pico-8 play session: no input (idle)

[t = 1 s] idle ~1s (no d-pad/buttons)
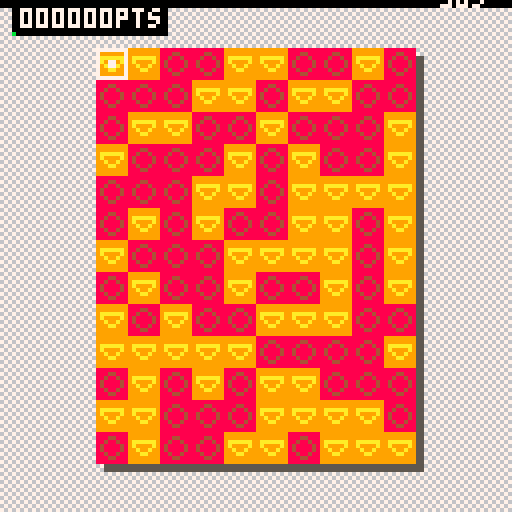
[t = 8 s] idle ~8s (no d-pad/buttons)
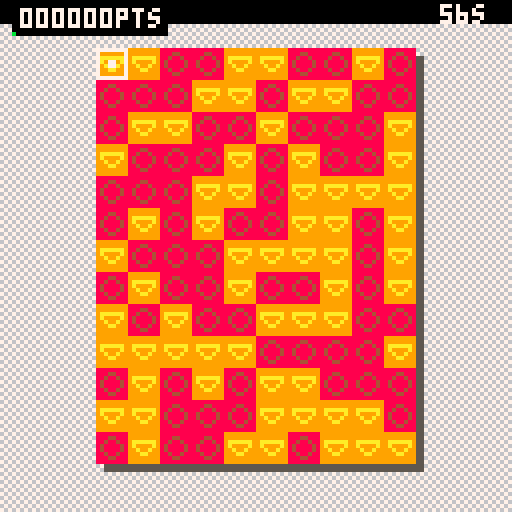

pico-8 cartridge
version 7
__lua__

--game state
state=0

quadsize=8

function _init()
   -- tickmgr
   tick = 0

   -- bonus
   bonus = {}
   bonus.value = 0
   bonus.tick = -1
   bonus.used = false
   -- game timer
   gametimer = {}
   gametimer.time = 0       -- current game time
   gametimer.ratio = 0      -- game time ratio (gametime / gametime_duration)
   gametimer.duration = 60  -- time counter initial value
   gametimer.nextupdate = 0 -- when the next update will happen
   gametimer.tickcap = 5    -- update the game every one tick (1/30s)
   --points
   points = 0
   --colors
   colors={}
   colors.selector=7
   colors.selection=5
   colors.ui=6
   colors.unlocked=2
   colors.nextunlock={180,550,900,2000}

   sprites={}
   add(sprites,{c=8,set={2,3,4}})
   add(sprites,{c=9,set={5,6,7}})
   add(sprites,{c=11,set={8,9,10}})
   add(sprites,{c=12,set={11,12,13}})
   add(sprites,{c=2,set={14,15,16}})

   --grid
   gridw=10
   gridh=13
   grid={}
   gridinit_posx=64-(quadsize*gridw)/2
   gridinit_posy=64-(quadsize*gridh)/2

   --selector
   selector={}
   selector.pos={}
   selector.pos.x=0
   selector.pos.y=0
   selector.selection={}
   selector.active=false
end

function _update()
   -- if in menu
   if state==0 then
      if btn(4) then
	 _init()
	 tick=0
	 init_grid()
	 state=1
      end
   else -- if in game
      gametimer.time += 1/30 -- add a tick value (30fps)
      if bonus.used == false then
	 gametimer.time -= bonus.value
	 bonus.used=true
      end
      if gametimer.time < 0 then gametimer.time = 0 end
      gametimer.ratio = gametimer.time / gametimer.duration
      
      -- check if time is over
      if gametimer.ratio >= 1 then
	 state = 0 -- return to main menu
	 return
      end

      
      if tick == gametimer.nextupdate then
	 gametimer.nextupdate = tick + gametimer.tickcap
	 tick+=1 
      else
	 tick+=1
	 return
      end

      -- selection on key 'c'
      if btn(4) == false and selector.active == true then
	 release_selection()
      elseif btn(4) == true and selector.active == false then
	 activate_selection()
      end
      selector.active = btn(4)

      -- move selector on arrows
      if btn(0) then selector.pos.x-=1 end
      if btn(1) then selector.pos.x+=1 end	
      if btn(2) then selector.pos.y-=1 end
      if btn(3) then selector.pos.y+=1 end
      
      -- clamp selector position to grid
      if selector.pos.x < 0 then selector.pos.x=0 end
      if selector.pos.x == gridw then selector.pos.x=gridw-1 end
      if selector.pos.y < 0 then selector.pos.y=0 end
      if selector.pos.y == gridh then selector.pos.y=gridh-1 end
   end
end

function _draw()
   cls()
   -- draw menu
   if state == 0 then
      draw_mainmenu()
   else -- draw game
      draw_bg()
      draw_grid()
      draw_selection()
      draw_ui()
   end			
end

function draw_mainmenu()
   spr(17,37,12,9,8)
   print("find rectangles with\nsame colored corners",22,78,7)
   print("use 'c' and arrows\n  for selections",25,93,6)
   print("-press c to play-",28,108,7)
   print("a demake by\nlaurent victorino (@on_code)",0,117,6)
end

function init_grid()
   grid={}
   for y = 0, gridh - 1 do
      for x = 0, gridw - 1 do
	 -- create a new quad
	 quad = {}
	 quad.size = 8 -- width/height size
	 quad.pos = {}
	 -- set quad position
	 quad.pos.x = x*quad.size+gridinit_posx
	 quad.pos.y = y*quad.size+gridinit_posy
	 quad.spriteidx = 3
	 quad.spriteset = getrndspriteset()
	 quad.appearstart = tick
	 quad.appeartickduration = 8
	 -- define if the quad is on grid border
	 quad.bordertype = 0
	 if x == gridw-1 then quad.bordertype += 1 end
	 if y == gridh-1 then quad.bordertype += 2 end
	 quad.draw = function(q)
	    q.spriteidx = flr(#(q.spriteset.set)*min(((tick-q.appearstart)/q.appeartickduration),1))
	    s = q.spriteset.set[q.spriteidx]
	    if q.spriteidx == 3 then
	       -- if sprite is on the right or bottom border, display borderline
	       if q.bordertype != 0 then rectfill(q.pos.x+2,q.pos.y+2,q.pos.x+1+q.size,q.pos.y+1+q.size,5) end
	    end
	    spr(s,q.pos.x,q.pos.y)
	 end
	 -- add created quad to the grid
	 add(grid,quad)
      end
   end
end

-- return a random sprite number among available quad sprites
function getrndspriteset()
   return sprites[flr(rnd(colors.unlocked))+1]
end

-- draw every quads
function draw_grid()
   foreach(grid,function(q)
	      q:draw(q)
   end)
end

-- draw dark background
function draw_bg()
   count=128/8
   for y=0,count do
      for x=0,count do
	 spr(1,x*8,127*gametimer.ratio+y*8)
	 spr(0,x*8,127*gametimer.ratio-(y+1)*8)
      end
   end
end

-- draw ui
function draw_ui()
   -- bonus display
   if bonus.tick != -1 then
      -- print bonus on screen
      if tick != bonus.tick + 2 then
	 str = "+" .. bonus.value .. "s"
	 xpos = 104 + (#str-1) * 3
	 ypos = 127 * gametimer.ratio
	 print(str,xpos,ypos,0)
      else
	 bonus.tick = -1
      end
   end

   -- print remaining time
   remaining = gametimer.duration - gametimer.time
   str = flr(remaining) .. "s"
   if remaining < 10 then
      str="0"..str
   end
   print(str,110,127*gametimer.ratio-5,7)
	
   -- score display
   len = #(points .. "")
   str=""
   for i = len, 5 do
      str=str.."0"
   end
   str = str .. points .. "pts"
   strw = #str*4+2
   rectfill(3,0,3+strw,8,0)
   print(str,5,2,7)
	
   -- next unlock display	
   if colors.unlocked < #(sprites) then	
      if colors.unlocked-1>1 then
	 clampedcounter=points-colors.nextunlock[colors.unlocked-2]
	 ratio=clampedcounter/(colors.nextunlock[colors.unlocked-1]-colors.nextunlock[colors.unlocked-2])
      else
	 clampedcounter=points
	 ratio=clampedcounter/colors.nextunlock[colors.unlocked-1]
      end
      rectfill(3,8,3+strw*ratio,8,sprites[colors.unlocked+1].c)
   end
end

-- draw selector
function draw_selector(spos, c)
   posx = gridinit_posx+(spos.x)*quadsize
   posy = gridinit_posy+(spos.y)*quadsize
   rect(posx,posy,posx+quadsize-1,posy+quadsize-1,c)
   cx = posx+quadsize/2-1
   cy = posy+quadsize/2-1
   rectfill(cx,cy,cx+1,cy+1,c)
end

function draw_selection()
   if selector.selection[1] != nil then
      draw_selector(selector.selection[1],colors.selection)
   end
   draw_selector(selector.pos,colors.selector)
   if selector.selection[1] != nil then
      p1x=selector.selection[1].x*quadsize-1+gridinit_posx+quadsize/2
      p1y=selector.selection[1].y*quadsize-1+gridinit_posy+quadsize/2
      p2x=selector.pos.x*quadsize-1+gridinit_posx+quadsize/2
      p2y=selector.pos.y*quadsize-1+gridinit_posy+quadsize/2
      if p1x > p2x then p1x+=1 else p2x+=1 end
      if p1y > p2y then p1y+=1 else p2y+=1 end
      rect(p1x,p1y,p2x,p2y,colors.selection)		
   end
end

-- when selection is activated define the first selection point
function activate_selection()
   obj={}
   obj.x = selector.pos.x
   obj.y = selector.pos.y
   if #(selector.selection) == 0 then
      add(selector.selection, obj)
   else
      selector.selection[1]=obj
   end		
end

-- when selection is released validate quads if needed
function release_selection()
   if is_selection_valid() == false then
      selector.selection[1]=nil
      return
   end
	
   p1={}
   p1.x=selector.selection[1].x
   p1.y=selector.selection[1].y
   p2={}
   p2.x=selector.pos.x
   p2.y=selector.pos.y
   if p1.x > p2.x then 
      tmp=p1.x
      p1.x=p2.x
      p2.x=tmp
   end
   if p1.y > p2.y then
      tmp=p1.y
      p1.y=p2.y
      p2.y=tmp
   end

   validate_zone((p2.x-p1.x)*(p2.y-p1.y))
	
   unlock_id=colors.unlocked-1
   if unlock_id < #colors.nextunlock then
      if points >= colors.nextunlock[unlock_id] then
	 colors.unlocked+=1
      end
   end
   
   for y=p1.y,p2.y do
      for x=p1.x,p2.x do
	 id=(y)*(gridw)+x+1
	 grid[id].spriteset = getrndspriteset()
	 grid[id].appearstart = tick + flr(rnd(5))
      end
   end

   -- release selection
   selector.selection[1]=nil
end

-- had hard coded points
function validate_zone(size)
   maxsize = gridw*gridh
   if size < maxsize*0.1 then
      bonus.value=1
      points+=10
   elseif size < maxsize*0.25 then
      bonus.value=3
      points+=20
   elseif size < maxsize*0.5 then
      bonus.value=5
      points+=50
   elseif size < maxsize*0.75 then
      bonus.value=8
      points+=70
   else
      bonus.value=12
      points+=200
   end
   
   bonus.used=false
   bonus.tick=tick
end

-- return true if selection is valide
-- (4 corners with the same color)
function is_selection_valid()
   if selector.selection[1].x==selector.pos.x 
   or selector.selection[1].y==selector.pos.y then 
      return false
   end
   
   p1={}
   p1.x=selector.selection[1].x
   p1.y=selector.selection[1].y
   p2={}
   p2.x=selector.pos.x
   p2.y=selector.pos.y
   if p1.x > p2.x then 
      tmp=p1.x
      p1.x=p2.x
      p2.x=tmp
   end
   if p1.y > p2.y then
      tmp=p1.y
      p1.y=p2.y
      p2.y=tmp
   end
   w=p2.x-p1.x
   id1=(p1.y)*gridw+p1.x+1
   id2=(p2.y)*gridw+p2.x+1
   id3=id1+w
   id4=id2-w
   
   if grid[id1].spriteset.c!=grid[id2].spriteset.c or grid[id1].spriteset.c!=grid[id3].spriteset.c or grid[id1].spriteset.c!=grid[id4].spriteset.c then
      return false
   end
   
   return true
end
__gfx__
00000000676767670000000000000000888888880000000000000000999999990000000000000000bbbbbbbb0000000000000000cccccccc0000000000000000
00000000767676760000000000000000888448880000000000000000999999990000000000000000bbbbbbbb0000000000000000cccccccc0000000000000000
000000006767676700000000008888008848848800000000009999009aaaaaa90000000000bbbb00bbb33bbb0000000000cccc00cc1111cc0000000000222200
000000007676767600088000008448508488884800099000009aa9509a9999a9000bb00000bbbb50bb3bb3bb000cc00000c11c50cc1cc1cc00022000002ee250
0000000067676767000885000084485084888848000995000099995099a99a99000bb50000b33b50b3bbbb3b000cc50000c11c50cc1cc1cc00022500002ee250
00000000767676760000550000888850884884880000550000999950999aa9990000550000bbbb50b333333b0000550000cccc50cc1111cc0000550000222250
00000000676767670000000000055550888448880000000000055550999999990000000000055550bbbbbbbb0000000000055550cccccccc0000000000055550
00000000767676760000000000000000888888880000000000000000999999990000000000000000bbbbbbbb0000000000000000cccccccc0000000000000000
22222222111111111111111111111111111111111111111111111111110000000000000000000000000000000000000000000000000000000000000000000000
22222222111111111111111111111111111111111111111111111111110000000000000000000000000000000000000000000000000000000000000000000000
22eeee22111111111111111111111111111111111111111111111111110000000000000000000000000000000000000000000000000000000000000000000000
22e22e22111111111111111111111111111111111111111111111111110000000000000000000000000000000000000000000000000000000000000000000000
22e22e22111111111111111111111111111111111111111111111111110000000000000000000000000000000000000000000000000000000000000000000000
22eeee22111111111111111111111111111111111111111111111111110000000000000000000000000000000000000000000000000000000000000000000000
22222222111111111117777711155551111555511177777111111111110000000000000000000000000000000000000000000000000000000000000000000000
22222222111111111117777711155551111555511177777111111111110000000000000000000000000000000000000000000000000000000000000000000000
77777777111111111117777711155551111555511177777111111111110000000000000000000000000000000000000000000000000000000000000000000000
77777777111111111117777711155551111555511177777111111111110000000000000000000000000000000000000000000000000000000000000000000000
77777777111111111117777711155551111555511177777111111111110000000000000000000000000000000000000000000000000000000000000000000000
77777777111111111111111111111111111111111111111111111111110000000000000000000000000000000000000000000000000000000000000000000000
77777777111111111111111111111111111111111111111111111111110000000000000000000000000000000000000000000000000000000000000000000000
77777777111111111111111111111111111111111111111111111111110000000000000000000000000000000000000000000000000000000000000000000000
77777777111111111115555511155551111555511155555111111111110000000000000000000000000000000000000000000000000000000000000000000000
77777777111111111115555511155551111555511155555111111111110000000000000000000000000000000000000000000000000000000000000000000000
00000000111111111115555511155551111555511155555111111111110000000000000000000000000000000000000000000000000000000000000000000000
00000000111111111115555511155551111555511155555111111111110000000000000000000000000000000000000000000000000000000000000000000000
00000000111111111115555511155551111555511155555111111111110000000000000000000000000000000000000000000000000000000000000000000000
00000000111111111111111111111111111111111111111111111111110000000000000000000000000000000000000000000000000000000000000000000000
00000000111111111111111111111111111111111111111111111111110000000000000000000000000000000000000000000000000000000000000000000000
00000000111111111111111111111111111111111111111111111111110000000000000000000000000000000000000000000000000000000000000000000000
00000000111111111117777711155551111555511177777111111111110000000000000000000000000000000000000000000000000000000000000000000000
00000000111111111117777711155551111555511177777111111111110000000000000000000000000000000000000000000000000000000000000000000000
00000000111111111117777711155551111555511177777111111111110000000000000000000000000000000000000000000000000000000000000000000000
00000000111111111117777711155551111555511177777111111111110000000000000000000000000000000000000000000000000000000000000000000000
00000000111111111117777711155551111555511177777111111111110000000000000000000000000000000000000000000000000000000000000000000000
00000000111111111111111111111111111111111111111111111111110000000000000000000000000000000000000000000000000000000000000000000000
00000000111111111111111111111111111111111111111111111111110000000000000000000000000000000000000000000000000000000000000000000000
00000000111111111711171111771117777111777711171117111111110000000000000000000000000000000000000000000000000000000000000000000000
00000000111111111711171117771117111717111171171117111111110000000000000000000000000000000000000000000000000000000000000000000000
00000000111111111711171117171117111717111111171117111111110000000000000000000000000000000000000000000000000000000000000000000000
00000000111111111777771177177117111711777711177777111111110000000000000000000000000000000000000000000000000000000000000000000000
00000000111111111711171177117117777111111171171117111111110000000000000000000000000000000000000000000000000000000000000000000000
00000000111111111711171777777717117117111171171117111111110000000000000000000000000000000000000000000000000000000000000000000000
00000000111111111711171771111717111711777711171117111111110000000000000000000000000000000000000000000000000000000000000000000000
00000000111111111111111111111111111111111111111111111111110000000000000000000000000000000000000000000000000000000000000000000000
00000000111111111117777111711111711117111177777111111111110000000000000000000000000000000000000000000000000000000000000000000000
00000000111111111171111711711111711171711171111711111111110000000000000000000000000000000000000000000000000000000000000000000000
00000000111111111711111171711111711171711171111171111111110000000000000000000000000000000000000000000000000000000000000000000000
00000000111111111711111171711111711711711171111171111111110000076000000000005d00000000000000000000000000000000000000000000000000
00000000111111111711111171711111711711171171111171111115d1000007700000000d777710000000000000000000000000000000000000000000000000
0000000011111111171111171171111171177777117111117111111771070001001d6750067777d0000000000000000000000000000000000000000000000000
000000001111111111711117111711171171111171711117111d611661d7500d7567777d057d1760000000000000000000000000000000000000000000000000
00000000111111111117777171117771117111117177777111167d115d777d057776157601760770000000000000000000000000000000000000000000000000
0000000011111111111111111111111111111111111111111116761d77777d017777007700770770000000000000000000000000000000000000000000000000
00000000111111111111111111111111111511111111115157777615775770007777667700770dd0000000000000000000000000000000000000000000000000
0000000011111111111111111111111157777d111117777d67767711770775007767777100000000000000000000000000000000000000000000000000000000
000000001111111111111111111111116777771111d7117777117711671677506715510000000000000000000000000000000000000000000000000000000000
00000000111111111576111111111111771177111177776d77d167d1675d77500000000000000000000000000000000000000000000000000000000000000000
000000000000000000770000005d67107777771000675010d77777d0565000000000000000000000000000000000000000000000000000000000000000000000
0000000000000000000005d671777771677777d000d777760576d510000000000000000000000000000000000000000000000000000000000000000000000000
000000000000000000d7567777761d7d57d0d760000d776d00000000000000000000000000000000000000000000000000000000000000000000000000000000
000000000001d67d00d77761057d0176177777500000100000000000000000000000000000000000000000000000000000000000000000000000000000000000
00000000000d7777605777600177677605776d000000000000000000000000000000000000000000000000000000000000000000000000000000000000000000
00000000000176176007777677677770000000000000000000000000000000000000000000000000000000000000000000000000000000000000000000000000
000000000000770770077677770d5100000000000000000000000000000000000000000000000000000000000000000000000000000000000000000000000000
00000000000077777006705510000000000000000000000000000000000000000000000000000000000000000000000000000000000000000000000000000000
00000000000067775000000000000000000000000000000000000000000000000000000000000000000000000000000000000000000000000000000000000000
000000000000d7d00000000000000000000000000000000000000000000000000000000000000000000000000000000000000000000000000000000000000000
00000000000017600000000000000000000000000000000000000000000000000000000000000000000000000000000000000000000000000000000000000000
00000000000007700000000000000000000000000000000000000000000000000000000000000000000000000000000000000000000000000000000000000000
00000000000005100000000000000000000000000000000000000000000000000000000000000000000000000000000000000000000000000000000000000000
00000000000000000000000000000000000000000000000000000000000000000000000000000000000000000000000000000000000000000000000000000000
00000000000000000000000000000000000000000000000000000000000000000000000000000000000000000000000000000000000000000000000000000000
00000000000000000000000000000000000000000000000000000000000000000000000000000000000000000000000000000000000000000000000000000000
00000000000000000000000000000000000000000000000000000000000000000000000000000000000000000000000000000000000000000000000000000000
00000000000000000000000000000000000000000000000000000000000000000000000000000000000000000000000000000000000000000000000000000000
00000000000000000000000000000000000000000000000000000000000000000000000000000000000000000000000000000000000000000000000000000000
00000000000000000000000000000000000000000000000000000000000000000000000000000000000000000000000000000000000000000000000000000000
00000000000000000000000000000000000000000000000000000000000000000000000000000000000000000000000000000000000000000000000000000000
00000000000000000000000000000000000000000000000000000000000000000000000000000000000000000000000000000000000000000000000000000000
00000000000000000000000000000000000000000000000000000000000000000000000000000000000000000000000000000000000000000000000000000000
00000000000000000000000000000000000000000000000000000000000000000000000000000000000000000000000000000000000000000000000000000000
00000000000000000000000000000000000000000000000000000000000000000000000000000000000000000000000000000000000000000000000000000000
00000000000000000000000000000000000000000000000000000000000000000000000000000000000000000000000000000000000000000000000000000000
00000000000000000000000000000000000000000000000000000000000000000000000000000000000000000000000000000000000000000000000000000000
00000000000000000000000000000000000000000000000000000000000000000000000000000000000000000000000000000000000000000000000000000000
00000000000000000000000000000000000000000000000000000000000000000000000000000000000000000000000000000000000000000000000000000000
00000000000000000000000000000000000000000000000000000000000000000000000000000000000000000000000000000000000000000000000000000000
00000000000000000000000000000000000000000000000000000000000000000000000000000000000000000000000000000000000000000000000000000000
00000000000000000000000000000000000000000000000000000000000000000000000000000000000000000000000000000000000000000000000000000000
00000000000000000000000000000000000000000000000000000000000000000000000000000000000000000000000000000000000000000000000000000000
00000000000000000000000000000000000000000000000000000000000000000000000000000000000000000000000000000000000000000000000000000000
00000000000000000000000000000000000000000000000000000000000000000000000000000000000000000000000000000000000000000000000000000000
00000000000000000000000000000000000000000000000000000000000000000000000000000000000000000000000000000000000000000000000000000000
00000000000000000000000000000000000000000000000000000000000000000000000000000000000000000000000000000000000000000000000000000000
00000000000000000000000000000000000000000000000000000000000000000000000000000000000000000000000000000000000000000000000000000000
00000000000000000000000000000000000000000000000000000000000000000000000000000000000000000000000000000000000000000000000000000000
00000000000000000000000000000000000000000000000000000000000000000000000000000000000000000000000000000000000000000000000000000000
00000000000000000000000000000000000000000000000000000000000000000000000000000000000000000000000000000000000000000000000000000000
00000000000000000000000000000000000000000000000000000000000000000000000000000000000000000000000000000000000000000000000000000000
00000000000000000000000000000000000000000000000000000000000000000000000000000000000000000000000000000000000000000000000000000000
00000000000000000000000000000000000000000000000000000000000000000000000000000000000000000000000000000000000000000000000000000000
00000000000000000000000000000000000000000000000000000000000000000000000000000000000000000000000000000000000000000000000000000000
00000000000000000000000000000000000000000000000000000000000000000000000000000000000000000000000000000000000000000000000000000000
00000000000000000000000000000000000000000000000000000000000000000000000000000000000000000000000000000000000000000000000000000000
00000000000000000000000000000000000000000000000000000000000000000000000000000000000000000000000000000000000000000000000000000000
00000000000000000000000000000000000000000000000000000000000000000000000000000000000000000000000000000000000000000000000000000000
00000000000000000000000000000000000000000000000000000000000000000000000000000000000000000000000000000000000000000000000000000000
00000000000000000000000000000000000000000000000000000000000000000000000000000000000000000000000000000000000000000000000000000000
00000000000000000000000000000000000000000000000000000000000000000000000000000000000000000000000000000000000000000000000000000000
00000000000000000000000000000000000000000000000000000000000000000000000000000000000000000000000000000000000000000000000000000000
00000000000000000000000000000000000000000000000000000000000000000000000000000000000000000000000000000000000000000000000000000000
00000000000000000000000000000000000000000000000000000000000000000000000000000000000000000000000000000000000000000000000000000000
00000000000000000000000000000000000000000000000000000000000000000000000000000000000000000000000000000000000000000000000000000000
00000000000000000000000000000000000000000000000000000000000000000000000000000000000000000000000000000000000000000000000000000000
00000000000000000000000000000000000000000000000000000000000000000000000000000000000000000000000000000000000000000000000000000000
00000000000000000000000000000000000000000000000000000000000000000000000000000000000000000000000000000000000000000000000000000000
00000000000000000000000000000000000000000000000000000000000000000000000000000000000000000000000000000000000000000000000000000000
00000000000000000000000000000000000000000000000000000000000000000000000000000000000000000000000000000000000000000000000000000000
00000000000000000000000000000000000000000000000000000000000000000000000000000000000000000000000000000000000000000000000000000000
00000000000000000000000000000000000000000000000000000000000000000000000000000000000000000000000000000000000000000000000000000000
00000000000000000000000000000000000000000000000000000000000000000000000000000000000000000000000000000000000000000000000000000000
00000000000000000000000000000000000000000000000000000000000000000000000000000000000000000000000000000000000000000000000000000000
00000000000000000000000000000000000000000000000000000000000000000000000000000000000000000000000000000000000000000000000000000000
00000000000000000000000000000000000000000000000000000000000000000000000000000000000000000000000000000000000000000000000000000000
00000000000000000000000000000000000000000000000000000000000000000000000000000000000000000000000000000000000000000000000000000000
00000000000000000000000000000000000000000000000000000000000000000000000000000000000000000000000000000000000000000000000000000000
00000000000000000000000000000000000000000000000000000000000000000000000000000000000000000000000000000000000000000000000000000000
__gff__
00ff000000000000000000000000000000000000000000000000000000000000000000000000000000000000000000000000000000000000000000000000000000000000000000000000000000000000000000000000000000000000000000000000000000000000000000000000000000000000000000000000000000000000
0000000000000000000000000000000000000000000000000000000000000000000000000000000000000000000000000000000000000000000000000000000000000000000000000000000000000000000000000000000000000000000000000000000000000000000000000000000000000000000000000000000000000000
__map__
0000000000000000000000000000000000000000000000000000000000000000000000000000000000000000000000000000000000000000000000000000000000000000000000000000000000000000000000000000000000000000000000000000000000000000000000000000000000000000000000000000000000000000
0000000000000000000000000000000000000000000000000000000000000000000000000000000000000000000000000000000000000000000000000000000000000000000000000000000000000000000000000000000000000000000000000000000000000000000000000000000000000000000000000000000000000000
0000000000000000000000000000000000000000000000000000000000000000000000000000000000000000000000000000000000000000000000000000000000000000000000000000000000000000000000000000000000000000000000000000000000000000000000000000000000000000000000000000000000000000
0000111100000000000000000000000000000000000000000000000000000000000000000000000000000000000000000000000000000000000000000000000000000000000000000000000000000000000000000000000000000000000000000000000000000000000000000000000000000000000000000000000000000000
0000111111000000000000000000000000000000000000000000000000000000000000000000000000000000000000000000000000000000000000000000000000000000000000000000000000000000000000000000000000000000000000000000000000000000000000000000000000000000000000000000000000000000
0000000000000000000000000000000000000000000000000000000000000000000000000000000000000000000000000000000000000000000000000000000000000000000000000000000000000000000000000000000000000000000000000000000000000000000000000000000000000000000000000000000000000000
0000000000000000000000000000000000000000000000000000000000000000000000000000000000000000000000000000000000000000000000000000000000000000000000000000000000000000000000000000000000000000000000000000000000000000000000000000000000000000000000000000000000000000
0000000000000000000000000000000000000000000000000000000000000000000000000000000000000000000000000000000000000000000000000000000000000000000000000000000000000000000000000000000000000000000000000000000000000000000000000000000000000000000000000000000000000000
0000000000000000000000000000000000000000000000000000000000000000000000000000000000000000000000000000000000000000000000000000000000000000000000000000000000000000000000000000000000000000000000000000000000000000000000000000000000000000000000000000000000000000
0000000000000000000000000000000000000000000000000000000000000000000000000000000000000000000000000000000000000000000000000000000000000000000000000000000000000000000000000000000000000000000000000000000000000000000000000000000000000000000000000000000000000000
0000000000000000000000000000000000000000000000000000000000000000000000000000000000000000000000000000000000000000000000000000000000000000000000000000000000000000000000000000000000000000000000000000000000000000000000000000000000000000000000000000000000000000
0000000000000000000000000000000000000000000000000000000000000000000000000000000000000000000000000000000000000000000000000000000000000000000000000000000000000000000000000000000000000000000000000000000000000000000000000000000000000000000000000000000000000000
0000000000000000000000000000000000000000000000000000000000000000000000000000000000000000000000000000000000000000000000000000000000000000000000000000000000000000000000000000000000000000000000000000000000000000000000000000000000000000000000000000000000000000
0000000000000000000000000000000000000000000000000000000000000000000000000000000000000000000000000000000000000000000000000000000000000000000000000000000000000000000000000000000000000000000000000000000000000000000000000000000000000000000000000000000000000000
0000000000000000000000000000000000000000000000000000000000000000000000000000000000000000000000000000000000000000000000000000000000000000000000000000000000000000000000000000000000000000000000000000000000000000000000000000000000000000000000000000000000000000
0000000000000000000000000000000000000000000000000000000000000000000000000000000000000000000000000000000000000000000000000000000000000000000000000000000000000000000000000000000000000000000000000000000000000000000000000000000000000000000000000000000000000000
0000000000000000000000000000000000000000000000000000000000000000000000000000000000000000000000000000000000000000000000000000000000000000000000000000000000000000000000000000000000000000000000000000000000000000000000000000000000000000000000000000000000000000
0000000000000000000000000000000000000000000000000000000000000000000000000000000000000000000000000000000000000000000000000000000000000000000000000000000000000000000000000000000000000000000000000000000000000000000000000000000000000000000000000000000000000000
0000000000000000000000000000000000000000000000000000000000000000000000000000000000000000000000000000000000000000000000000000000000000000000000000000000000000000000000000000000000000000000000000000000000000000000000000000000000000000000000000000000000000000
0000000000000000000000000000000000000000000000000000000000000000000000000000000000000000000000000000000000000000000000000000000000000000000000000000000000000000000000000000000000000000000000000000000000000000000000000000000000000000000000000000000000000000
0000000000000000000000000000000000000000000000000000000000000000000000000000000000000000000000000000000000000000000000000000000000000000000000000000000000000000000000000000000000000000000000000000000000000000000000000000000000000000000000000000000000000000
0000000000000000000000000000000000000000000000000000000000000000000000000000000000000000000000000000000000000000000000000000000000000000000000000000000000000000000000000000000000000000000000000000000000000000000000000000000000000000000000000000000000000000
0000000000000000000000000000000000000000000000000000000000000000000000000000000000000000000000000000000000000000000000000000000000000000000000000000000000000000000000000000000000000000000000000000000000000000000000000000000000000000000000000000000000000000
0000000000000000000000000000000000000000000000000000000000000000000000000000000000000000000000000000000000000000000000000000000000000000000000000000000000000000000000000000000000000000000000000000000000000000000000000000000000000000000000000000000000000000
0000000000000000000000000000000000000000000000000000000000000000000000000000000000000000000000000000000000000000000000000000000000000000000000000000000000000000000000000000000000000000000000000000000000000000000000000000000000000000000000000000000000000000
0000000000000000000000000000000000000000000000000000000000000000000000000000000000000000000000000000000000000000000000000000000000000000000000000000000000000000000000000000000000000000000000000000000000000000000000000000000000000000000000000000000000000000
0000000000000000000000000000000000000000000000000000000000000000000000000000000000000000000000000000000000000000000000000000000000000000000000000000000000000000000000000000000000000000000000000000000000000000000000000000000000000000000000000000000000000000
0000000000000000000000000000000000000000000000000000000000000000000000000000000000000000000000000000000000000000000000000000000000000000000000000000000000000000000000000000000000000000000000000000000000000000000000000000000000000000000000000000000000000000
0000000000000000000000000000000000000000000000000000000000000000000000000000000000000000000000000000000000000000000000000000000000000000000000000000000000000000000000000000000000000000000000000000000000000000000000000000000000000000000000000000000000000000
0000000000000000000000000000000000000000000000000000000000000000000000000000000000000000000000000000000000000000000000000000000000000000000000000000000000000000000000000000000000000000000000000000000000000000000000000000000000000000000000000000000000000000
0000000000000000000000000000000000000000000000000000000000000000000000000000000000000000000000000000000000000000000000000000000000000000000000000000000000000000000000000000000000000000000000000000000000000000000000000000000000000000000000000000000000000000
0000000000000000000000000000000000000000000000000000000000000000000000000000000000000000000000000000000000000000000000000000000000000000000000000000000000000000000000000000000000000000000000000000000000000000000000000000000000000000000000000000000000000000
